Photos from the image-classification dataset "data" in the GitHub repository weshavener/cherry_classification. Its 2 classes are: cherry clean, cherry pit.

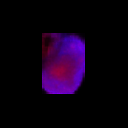
Label: cherry pit

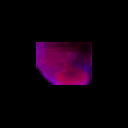
Label: cherry clean

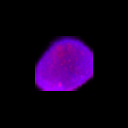
Label: cherry clean

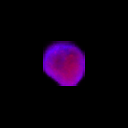
Label: cherry clean

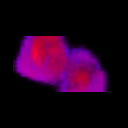
Label: cherry pit

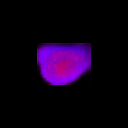
Label: cherry pit
